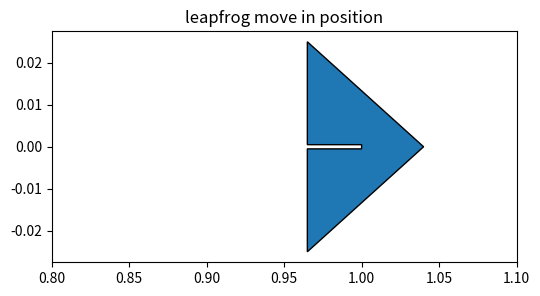
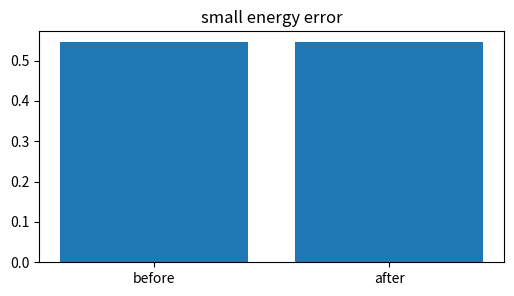
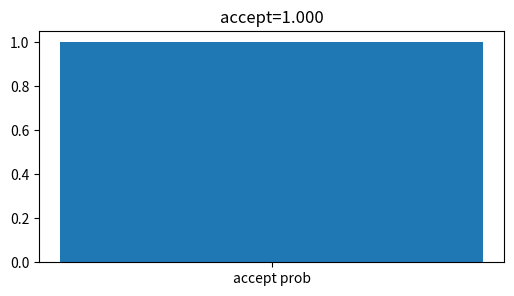
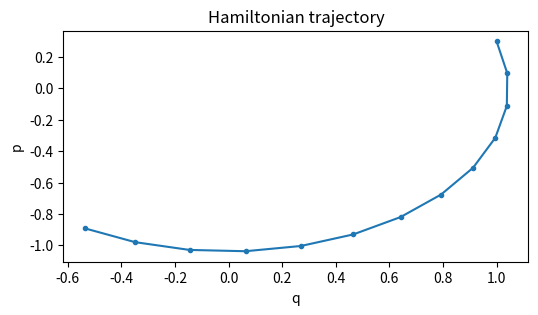
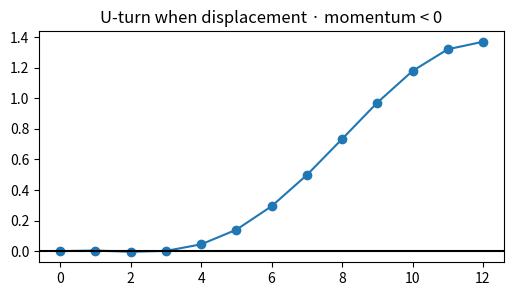

These figures' Python source, in order:
import numpy as np, matplotlib.pyplot as plt, math, itertools
np.random.seed(0)
def normalize(v):
    v=np.asarray(v,dtype=float); return v/v.sum()
def softmax(v):
    v=np.asarray(v,dtype=float); e=np.exp(v-v.max()); return e/e.sum()
def norm_pdf(x,mu,var):
    return np.exp(-0.5*(np.asarray(x)-mu)**2/var)/np.sqrt(2*np.pi*var)
def beta_pdf_grid(x,a,b):
    B=math.gamma(a)*math.gamma(b)/math.gamma(a+b)
    return (np.asarray(x)**(a-1))*((1-np.asarray(x))**(b-1))/B
print('setup ok')

# 1) one leapfrog step for standard normal target
def U(q): return 0.5*q*q
def gradU(q): return q
q,p=1.0,0.3; eps=0.2; p_half=p-0.5*eps*gradU(q); q_new=q+eps*p_half; p_new=p_half-0.5*eps*gradU(q_new)
plt.figure(figsize=(6,3)); plt.arrow(q,0,q_new-q,0,head_width=.05,length_includes_head=True); plt.xlim(0.8,1.1); plt.title('leapfrog move in position')
assert abs(q_new-1.04)<1e-12

# 2) Hamiltonian energy is nearly conserved
H0=U(q)+0.5*p*p; H1=U(q_new)+0.5*p_new*p_new
plt.figure(figsize=(6,3)); plt.bar(['before','after'],[H0,H1]); plt.title('small energy error')
assert abs(H1-H0)<0.01

# 3) MH correction uses energy difference
accept=min(1,math.exp(H0-H1)); plt.figure(figsize=(6,3)); plt.bar(['accept prob'],[accept]); plt.ylim(0,1.05); plt.title(f'accept={accept:.3f}')
assert accept>0.99

# 4) multiple leapfrog steps make a distant proposal
qs=[q]; ps=[p]
qq,pp=q,p
for _ in range(12):
    ph=pp-0.5*eps*gradU(qq); qq=qq+eps*ph; pp=ph-0.5*eps*gradU(qq); qs.append(qq); ps.append(pp)
plt.figure(figsize=(6,3)); plt.plot(qs,ps,'-o',ms=3); plt.xlabel('q'); plt.ylabel('p'); plt.title('Hamiltonian trajectory')
assert max(qs)-min(qs)>0.3

# 5) NUTS stops when trajectory turns back toward the start
start=qs[0]; dots=[(qq-start)*pp for qq,pp in zip(qs,ps)]; plt.figure(figsize=(6,3)); plt.plot(dots,'-o'); plt.axhline(0,c='k'); plt.title('U-turn when displacement · momentum < 0')
assert min(dots)<0
